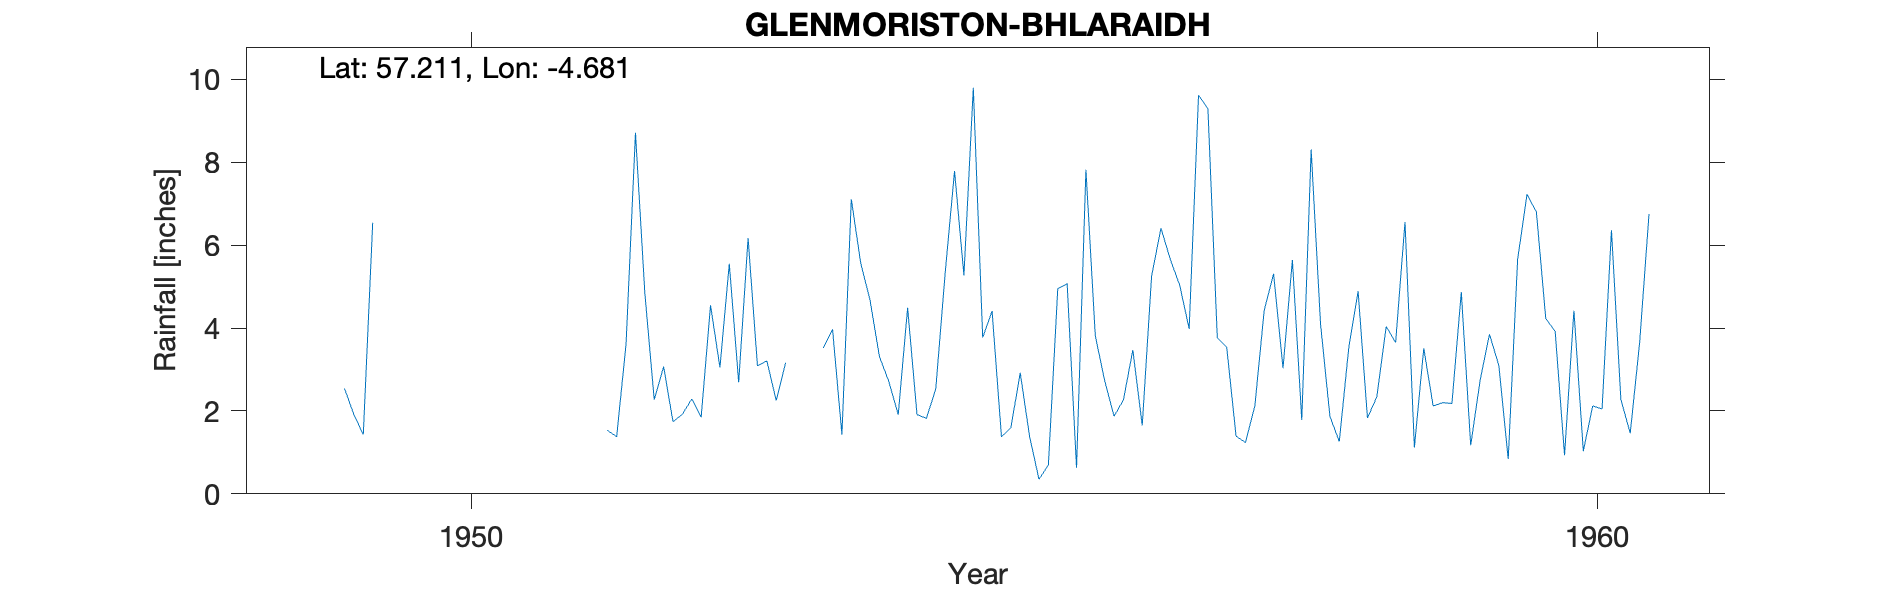

Values plotted in this chart, from the file beside it:
GLEN MORISTON (BLAIRAIDH), , , , , , , , , , , , , , , , , , , , 
Grid ref, NH382165, Long, -4.681, Lat, 57.21, Elevation, 229, ft, , , , , , , , , , , , 
Station no, 5711/8, , , , , , , , , , , , , , , , , , , 
, 1941, 1942, 1943, 1944, 1945, 1946, 1947, 1948, 1949, 1950, 1951, 1952, 1953, 1954, 1955, 1956, 1957, 1958, 1959, 1960
January, , , , , , , , , , , , 4.84, 3.09, 4.67, 3.77, 3.81, 9.29, 4.1, 2.12, 4.23
February, , , , , , , , , , , , 2.27, 3.21, 3.31, 4.41, 2.73, 3.76, 1.87, 2.2, 3.92
March, , , , , , , , , , , , 3.07, 2.25, 2.71, 1.38, 1.87, 3.54, 1.26, 2.18, 0.93
April, , , , , , , , , , , , 1.74, 3.16, 1.91, 1.59, 2.27, 1.39, 3.51, 4.87, 4.42
May, , , , , , , , , 2.54, , , 1.92, , 4.49, 2.92, 3.47, 1.24, 4.89, 1.17, 1.03
June, , , , , , , , , 1.91, , , 2.29, , 1.91, 1.38, 1.65, 2.12, 1.83, 2.73, 2.12
July, , , , , , , , , 1.43, , , 1.85, , 1.82, 0.35, 5.26, 4.43, 2.34, 3.85, 2.05
August, , , , , , , , , 6.54, , , 4.55, 3.52, 2.53, 0.7, 6.41, 5.31, 4.04, 3.1, 6.36
September, , , , , , , , , , , 1.53, 3.05, 3.97, 5.32, 4.95, 5.65, 3.03, 3.65, 0.84, 2.28
October, , , , , , , , , , , 1.38, 5.55, 1.43, 7.79, 5.07, 5.03, 5.64, 6.56, 5.65, 1.46
November, , , , , , , , , , , 3.62, 2.69, 7.11, 5.27, 0.63, 3.98, 1.78, 1.12, 7.23, 3.64
December, , , , , , , , , , , 8.71, 6.17, 5.57, 9.8, 7.82, 9.62, 8.31, 3.51, 6.8, 6.75
Total, , , , , , , , , , , , 39.99, , 51.53, 34.97, 51.75, 49.84, 38.68, 42.74, 39.19
BR 1953 NP too much est Deleted, , , , , , , , , , , , , , , , , , , , 
Station no, 5711/8, , , , , , , , , , , , , , , , , , , 
Midas, 14663, , , , , , , , , , , , , , , , , , , 
Hyd Stn, 802190, , , , , , , , , , , , , , , , , , , 
